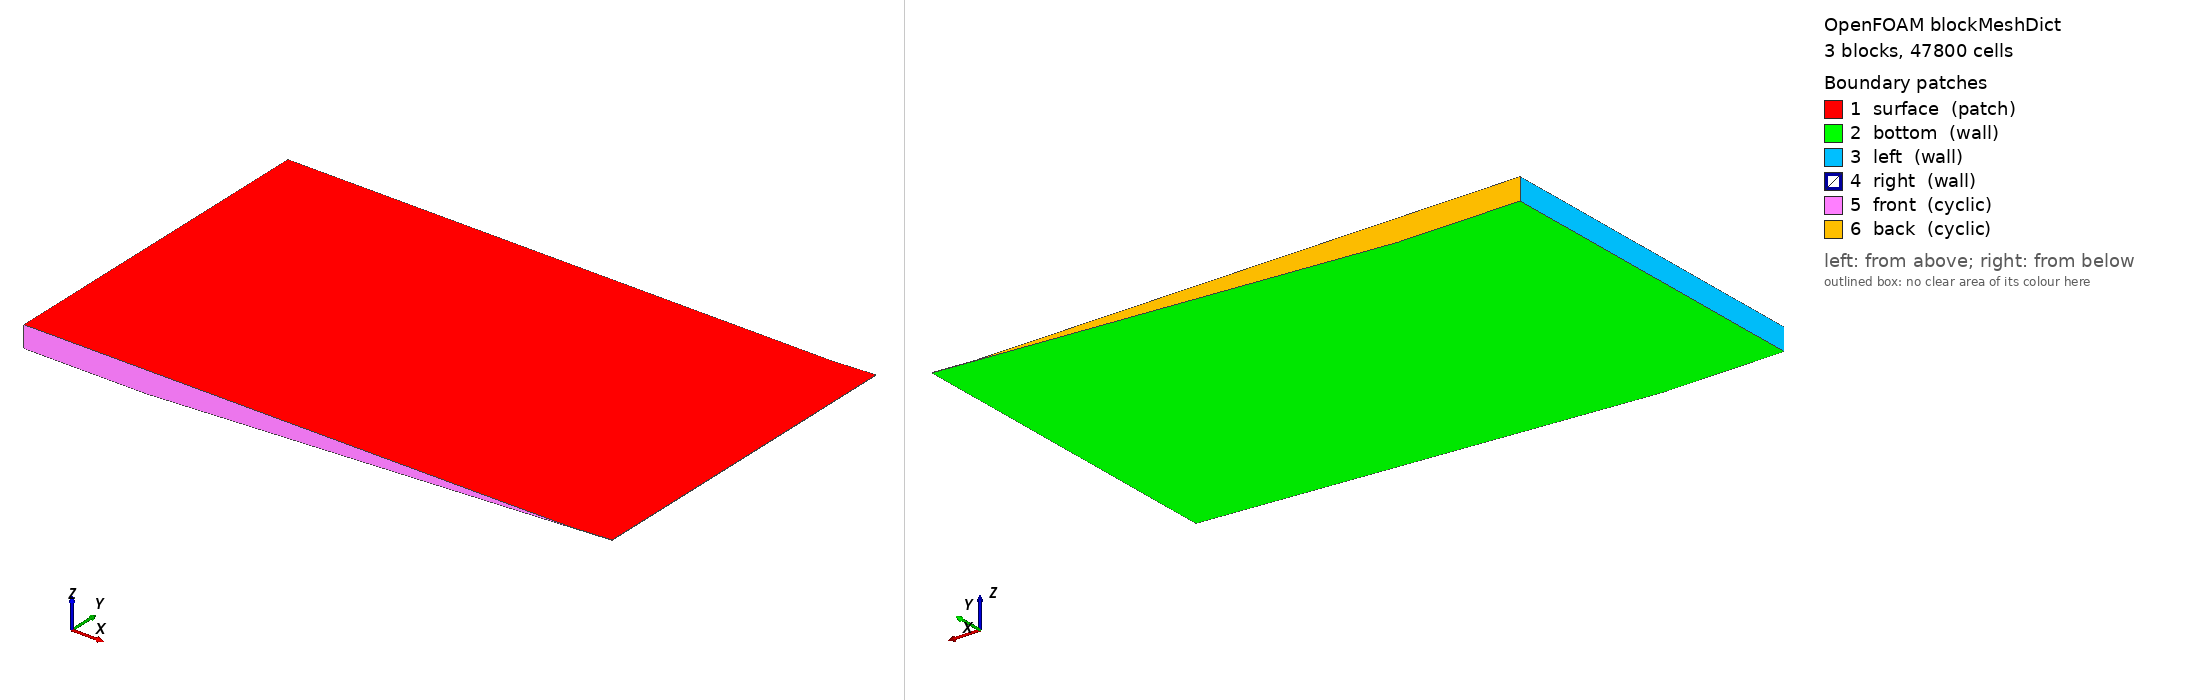

OpenFOAM case: the mesh blockMesh builds from blockMeshDict, 3 block(s), 47800 cells. Boundary patches (legend numbers): 1 surface (patch), 2 bottom (wall), 3 left (wall), 4 right (wall), 5 front (cyclic), 6 back (cyclic). Left view from above one corner, right view from below the opposite corner. Boundary conditions: 4 field file(s) under 0/ or 0.orig/; 6 of 6 drawn patches have an entry in a shipped field file.

=== system/blockMeshDict ===
/*--------------------------------*- C++ -*----------------------------------*\
  =========                 |
  \\      /  F ield         | NHFOAM
   \\    /   O peration     |
    \\  /    A nd           |
     \\/     M anipulation  |
\*---------------------------------------------------------------------------*/
FoamFile
{
    version     2.0;
    format      ascii;
    class       dictionary;
    location    "system";
    object      blockMeshDict;
}
// * * * * * * * * * * * * * * * * * * * * * * * * * * * * * * * * * * * * * //

scale   1;

vertices
(
    (-2 0 -0.35)
    (-2 5.599536999693051 -0.35)
    (-2 0 0)
    (-2 5.599536999693051 0)
    (0 0 -0.35)
    (0 5.599536999693051 -0.35)
    (0 0 0)
    (0 5.599536999693051 0)
    (6.9 0 -0.005)
    (6.9 5.599536999693051 -0.005)
    (6.9 0 0)
    (6.9 5.599536999693051 0)
    (7.6 0 0.03)
    (7.6 5.599536999693051 0.03)
    (7.6 0 0.035)
    (7.6 5.599536999693051 0.035)
);

blocks
(
    hex (0 4 5 1 2 6 7 3) (50 40 5) simpleGrading (1 1 1.0)
    hex (4 8 9 5 6 10 11 7) (172 40 5) simpleGrading (1 1 1.0)
    hex (8 12 13 9 10 14 15 11) (17 40 5) simpleGrading (1 1 1.0)
);

boundary
(
    surface
    {
        type patch;
        faces ((2 6 7 3) (6 10 11 7) (10 14 15 11));
    }
    bottom
    {
        type wall;
        faces ((0 1 5 4) (4 5 9 8) (8 9 13 12));
    }
    left
    {
        type wall;
        faces ((0 2 3 1));
    }
    right
    {
        type wall;
        faces ((12 13 15 14));
    }
    front
    {
        type cyclic;
        neighbourPatch back;
        faces ((0 4 6 2) (4 8 10 6) (8 12 14 10));
    }
    back
    {
        type cyclic;
        neighbourPatch front;
        faces ((1 3 7 5) (5 7 11 9) (9 11 15 13));
    }
);

// ************************************************************************* //


=== system/controlDict ===
/*--------------------------------*- C++ -*----------------------------------*\
  =========                 |
  \\      /  F ield         | NHFOAM
   \\    /   O peration     |
    \\  /    A nd           |
     \\/     M anipulation  |
\*---------------------------------------------------------------------------*/
FoamFile
{
    version     2.0;
    format      ascii;
    class       dictionary;
    location    "system";
    object      controlDict;
}
// * * * * * * * * * * * * * * * * * * * * * * * * * * * * * * * * * * * * * //

application     NHFOAM;

startFrom       startTime;
startTime       0;
stopAt          endTime;
endTime         100.0008;
deltaT          0.0102;

writeControl    timeStep;
writeInterval   980;
purgeWrite      0;

writeFormat     ascii;
writePrecision  10;
writeCompression off;
timeFormat      general;
timePrecision   8;

runTimeModifiable true;

adjustTimeStep  no;
maxCo           0.5;
maxDeltaT       1;

// ************************************************************************* //


=== 0.orig/U ===
/*--------------------------------*- C++ -*----------------------------------*\
  =========                 |
  \\      /  F ield         | NHFOAM
   \\    /   O peration     |
    \\  /    A nd           |
     \\/     M anipulation  |
\*---------------------------------------------------------------------------*/
FoamFile
{
    version     2.0;
    format      ascii;
    class       volVectorField;
    location    "0";
    object      U;
}
// * * * * * * * * * * * * * * * * * * * * * * * * * * * * * * * * * * * * * //

dimensions      [0 1 -1 0 0 0 0];

internalField   uniform (0 0 0);

boundaryField
{
    #includeEtc "caseDicts/setConstraintTypes"
    surface
    {
        type            zeroGradient;
    }
    bottom
    {
        type            slip;
    }
    left
    {
        type            slip;
    }
    right
    {
        type            slip;
    }
}

// ************************************************************************* //


=== 0.orig/eta ===
/*--------------------------------*- C++ -*----------------------------------*\
  =========                 |
  \\      /  F ield         | NHFOAM
   \\    /   O peration     |
    \\  /    A nd           |
     \\/     M anipulation  |
\*---------------------------------------------------------------------------*/
FoamFile
{
    version     2.0;
    format      ascii;
    class       volScalarField;
    location    "0";
    object      eta;
}
// * * * * * * * * * * * * * * * * * * * * * * * * * * * * * * * * * * * * * //

dimensions      [0 1 0 0 0 0 0];

internalField   uniform 0;

boundaryField
{
    #includeEtc "caseDicts/setConstraintTypes"
    surface
    {
        type            zeroGradient;
    }
    bottom
    {
        type            zeroGradient;
    }
    left
    {
        type            zeroGradient;
    }
    right
    {
        type            zeroGradient;
    }
}

// ************************************************************************* //


=== 0.orig/nut ===
/*--------------------------------*- C++ -*----------------------------------*\
  =========                 |
  \\      /  F ield         | NHFOAM
   \\    /   O peration     |
    \\  /    A nd           |
     \\/     M anipulation  |
\*---------------------------------------------------------------------------*/
FoamFile
{
    version     2.0;
    format      ascii;
    class       volScalarField;
    location    "0";
    object      nut;
}
// * * * * * * * * * * * * * * * * * * * * * * * * * * * * * * * * * * * * * //

dimensions      [0 2 -1 0 0 0 0];

internalField   uniform 0;

boundaryField
{
    surface
    {
        type            zeroGradient;
    }
    bottom
    {
        type            zeroGradient;
    }
    left
    {
        type            zeroGradient;
    }
    right
    {
        type            zeroGradient;
    }
    front
    {
        type            cyclic;
    }
    back
    {
        type            cyclic;
    }
}

// ************************************************************************* //


=== 0.orig/p_rgh ===
/*--------------------------------*- C++ -*----------------------------------*\
  =========                 |
  \\      /  F ield         | NHFOAM
   \\    /   O peration     |
    \\  /    A nd           |
     \\/     M anipulation  |
\*---------------------------------------------------------------------------*/
FoamFile
{
    version     2.0;
    format      ascii;
    class       volScalarField;
    location    "0";
    object      p_rgh;
}
// * * * * * * * * * * * * * * * * * * * * * * * * * * * * * * * * * * * * * //

dimensions      [0 2 -2 0 0 0 0];

internalField   uniform 0;

boundaryField
{
    #includeEtc "caseDicts/setConstraintTypes"
    // Free surface: coefficients are set by NHFOAM every corrector
    surface
    {
        type            mixed;
        refValue        uniform 0;
        refGradient     uniform 0;
        valueFraction   uniform 1;
        value           uniform 0;
    }
    bottom
    {
        type            fixedFluxPressure;
        value           uniform 0;
    }
    left
    {
        type            fixedFluxPressure;
        value           uniform 0;
    }
    right
    {
        type            fixedFluxPressure;
        value           uniform 0;
    }
}

// ************************************************************************* //
